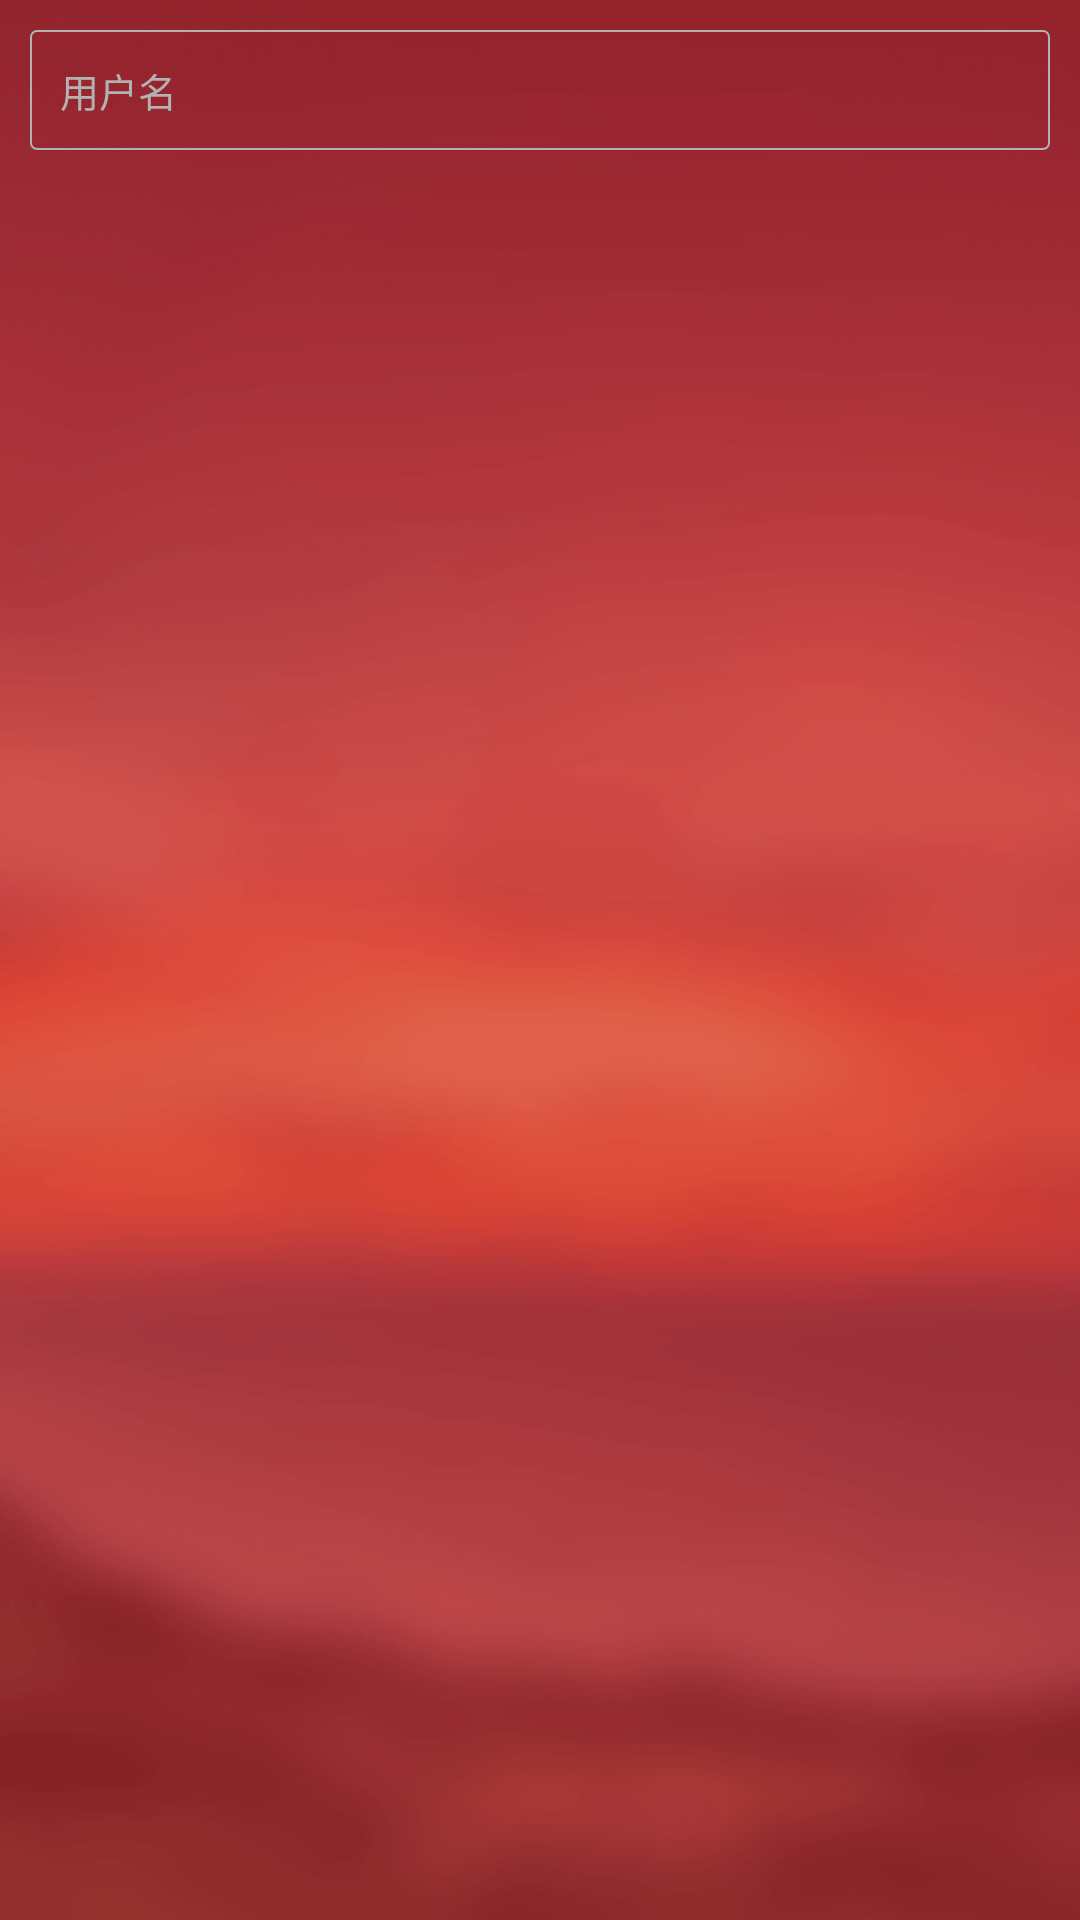

Here is an Android app screen rendered from its layout file. Give the layout XML and the strings, colors and styles it references.
<!-- AndroidManifest.xml: application theme AppTheme_NoAnim -->
<!-- res/layout/edit_user_name_dialog_layout.xml -->
<?xml version="1.0" encoding="utf-8"?>
<LinearLayout xmlns:android="http://schemas.android.com/apk/res/android"
    xmlns:tools="http://schemas.android.com/tools"
    android:layout_width="match_parent"
    android:layout_height="wrap_content"
    android:orientation="vertical">

    <EditText
        android:id="@+id/userNameEdit"
        style="@style/modify_title_edit"
        android:layout_width="match_parent"
        android:layout_height="@dimen/dp_40"
        android:layout_margin="@dimen/dp_10"
        android:background="@drawable/modify_edit_text_back"
        android:hint="@string/user_name"
        android:paddingStart="@dimen/dp_10"
        tools:ignore="RtlSymmetry" />
</LinearLayout>
<!-- resources referenced by this layout -->
<resources>
  <dimen name="dp_10">10dp</dimen>
  <dimen name="dp_40">40dp</dimen>
  <!-- drawable modify_edit_text_back (drawable) -->
  <?xml version="1.0" encoding="utf-8"?>
  <shape xmlns:android="http://schemas.android.com/apk/res/android">
      
      <gradient
          android:angle="-90"
          android:endColor="@color/transparent"
          android:startColor="@color/transparent" />
      <stroke
          android:width="@dimen/dp_0_5"
          android:color="@color/gray_b2" />
      <corners android:radius="@dimen/dp_2" />
  </shape>
  <string name="user_name">用户名</string>
  <style name="modify_title_edit" parent="modify_title_text_view">
          <item name="android:background">@null</item>
          <item name="android:textColorHint">@color/gray_b2</item>
          <item name="android:textSize">@dimen/sp_13</item>
          <item name="android:minWidth">@dimen/dp_80</item>
          <item name="android:gravity">center_vertical</item>
          <item name="android:maxLines">1</item>
          <item name="android:singleLine">true</item>
      </style>
  <style name="AppTheme_NoAnim" parent="AppTheme">
          <item name="android:windowAnimationStyle">@null</item>
      </style>
  <color name="transparent">#00000002</color>
  <dimen name="dp_0_5">0.5dp</dimen>
  <color name="gray_b2">#B2B2B2</color>
  <dimen name="dp_2">2dp</dimen>
  <style name="modify_title_text_view">
          <item name="android:gravity">center_vertical</item>
          <item name="android:textColor">@color/title_clolor</item>
          <item name="android:textSize">@dimen/sp_14</item>
      </style>
  <dimen name="sp_13">13sp</dimen>
  <dimen name="dp_80">80dp</dimen>
  <style name="AppTheme" parent="Theme.AppCompat.Light.NoActionBar">
          <item name="android:windowBackground">@mipmap/login_back</item>
          <item name="android:fitsSystemWindows">true</item>
          <item name="android:windowAnimationStyle">@style/default_animation</item>
          <item name="android:windowNoTitle">true</item>
          <item name="android:clipToPadding">true</item>
      </style>
  <color name="title_clolor">#323232</color>
  <dimen name="sp_14">14sp</dimen>
  <style name="default_animation" mce_bogus="1" parent="@android:style/Animation.Activity">
          <item name="android:activityOpenEnterAnimation">@anim/slide_in_right</item>
          <item name="android:activityOpenExitAnimation">@anim/slide_out_left</item>
          <item name="android:activityCloseEnterAnimation">@anim/slide_in_left</item>
          <item name="android:activityCloseExitAnimation">@anim/slide_out_right</item>
      </style>
</resources>
